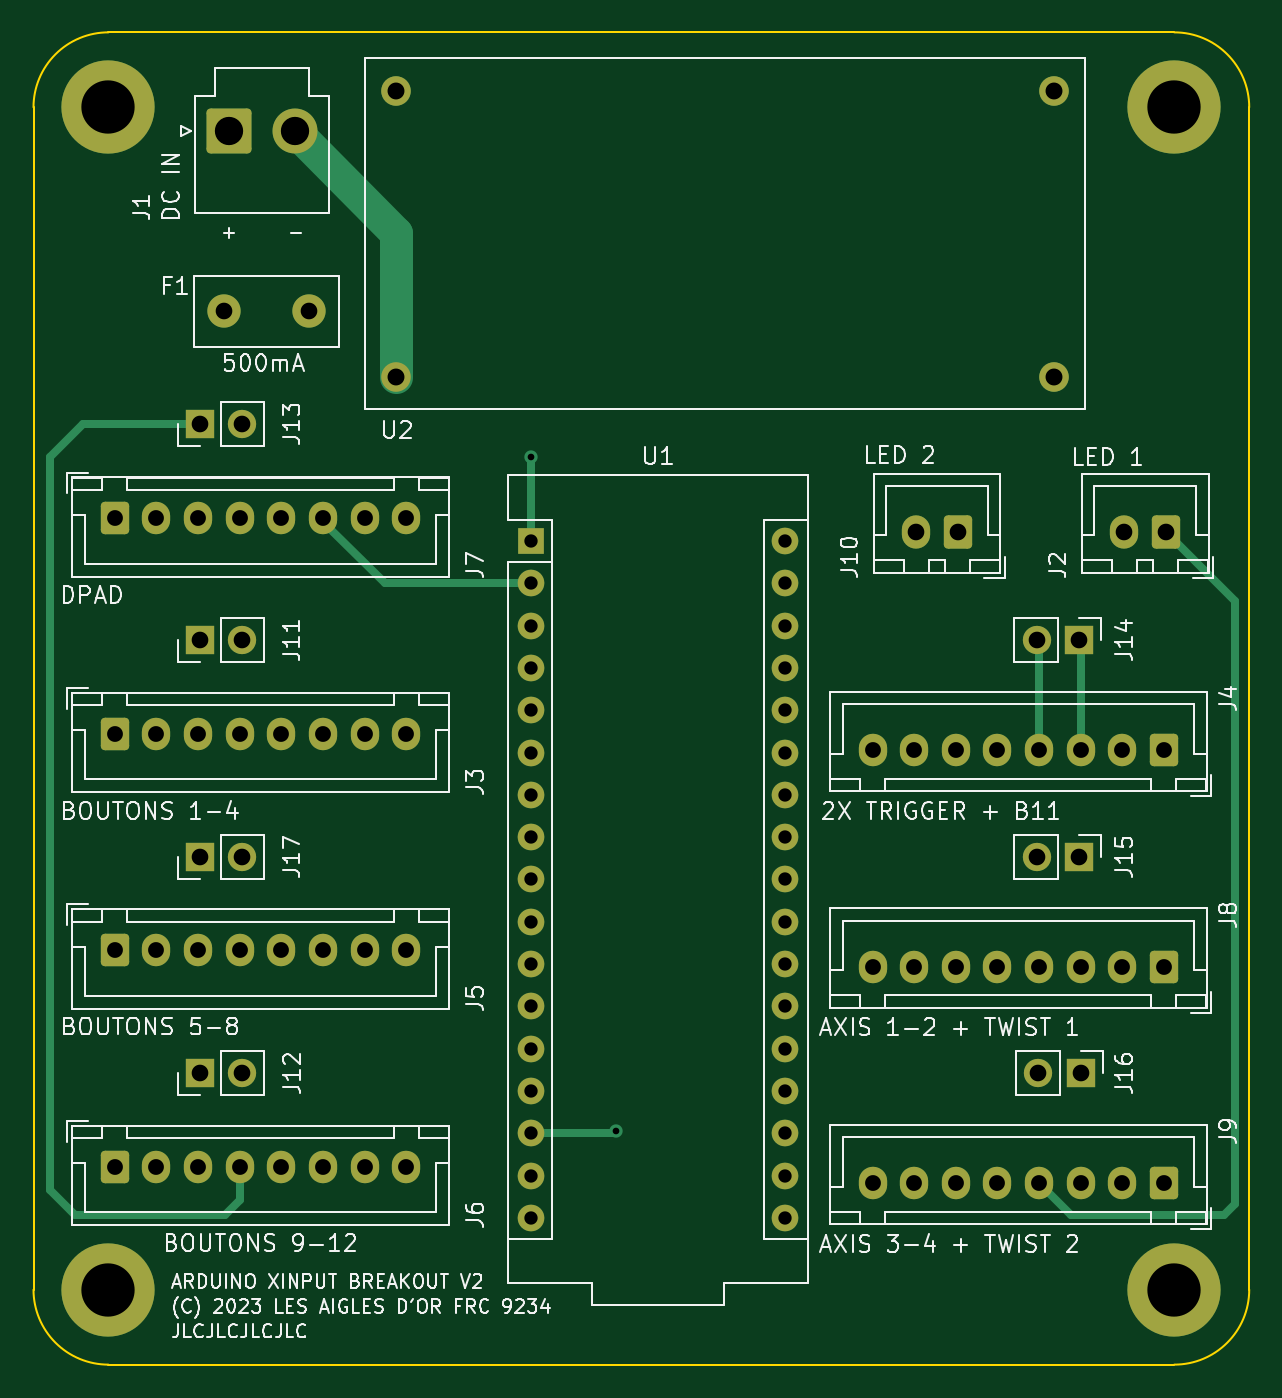
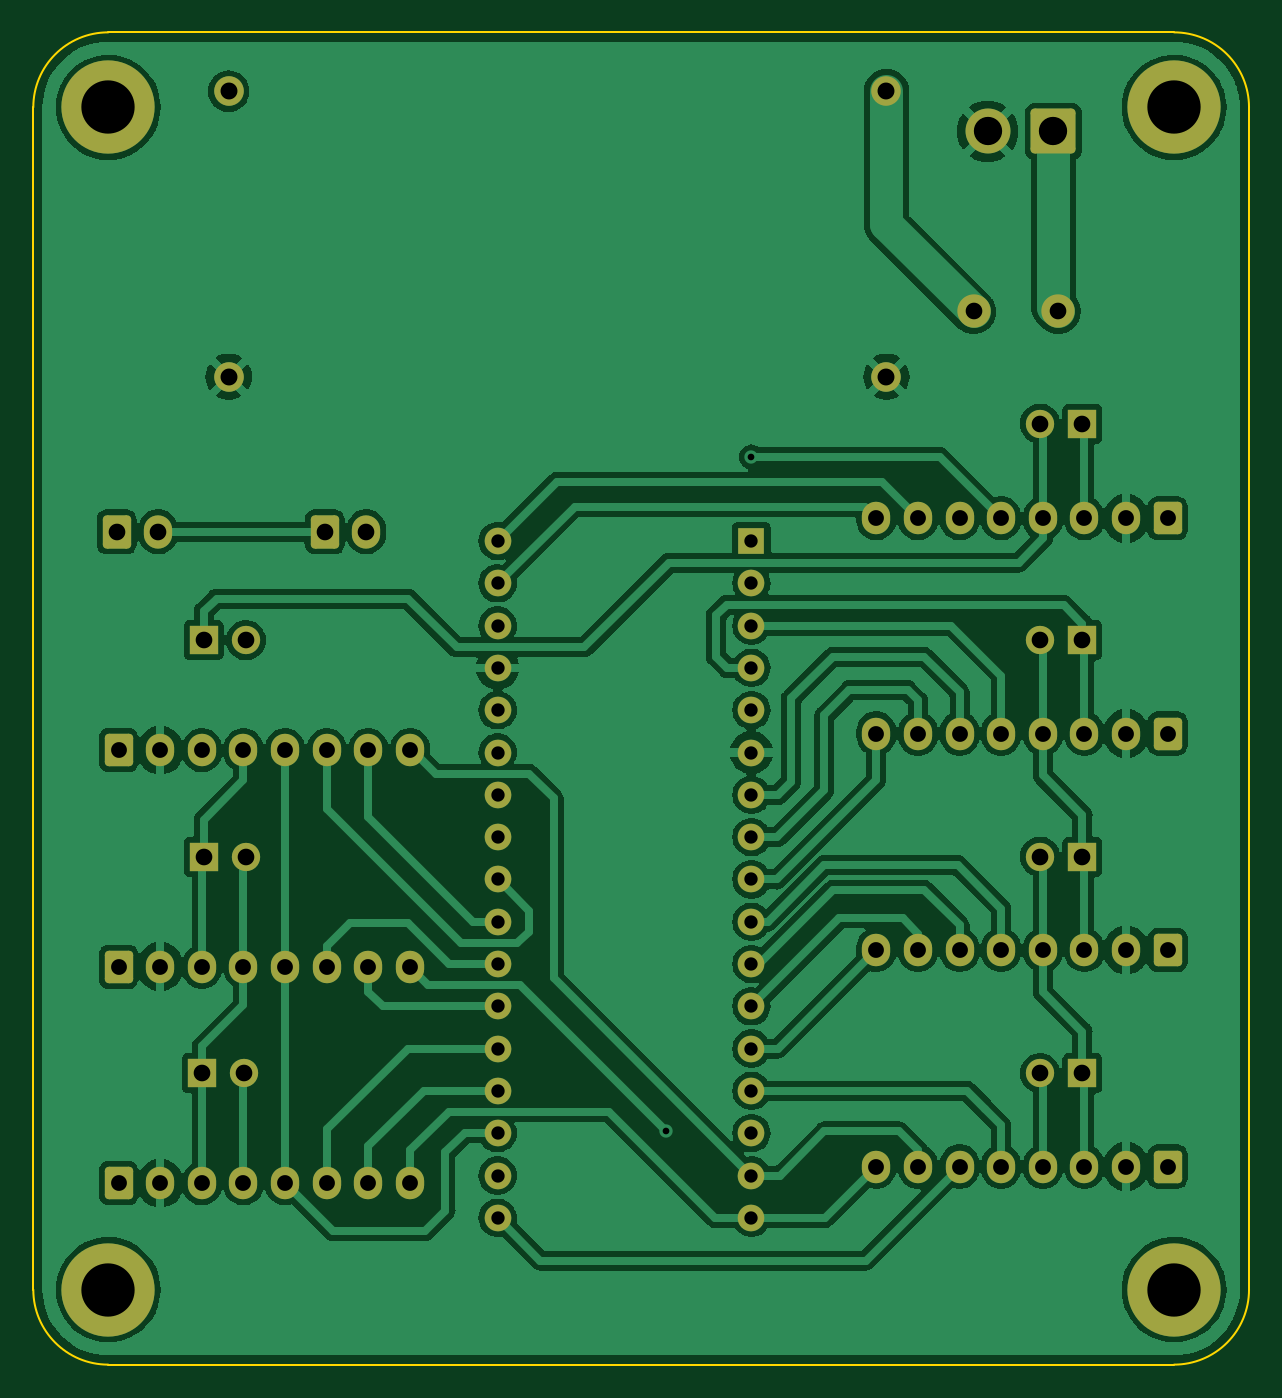
Circuit board: 11 layer files. Board 73.0 x 80.0 mm.
- bottom_copper: motherboard-B_Cu.gbr (152840 bytes)
- bottom_mask: motherboard-B_Mask.gbr (5227 bytes)
- paste: motherboard-B_Paste.gbr (458 bytes)
- bottom_silk: motherboard-B_Silkscreen.gbr (459 bytes)
- outline: motherboard-Edge_Cuts.gbr (990 bytes)
- top_copper: motherboard-F_Cu.gbr (11648 bytes)
- top_mask: motherboard-F_Mask.gbr (5227 bytes)
- paste: motherboard-F_Paste.gbr (458 bytes)
- top_silk: motherboard-F_Silkscreen.gbr (98793 bytes)
- drill: motherboard-NPTH.drl (287 bytes)
- drill: motherboard-PTH.drl (2521 bytes)

=== bottom_copper: motherboard-B_Cu.gbr (152840 bytes, source omitted) ===
=== bottom_mask: motherboard-B_Mask.gbr ===
%TF.GenerationSoftware,KiCad,Pcbnew,7.0.2-0*%
%TF.CreationDate,2024-10-30T20:34:36-04:00*%
%TF.ProjectId,motherboard,6d6f7468-6572-4626-9f61-72642e6b6963,rev?*%
%TF.SameCoordinates,Original*%
%TF.FileFunction,Soldermask,Bot*%
%TF.FilePolarity,Negative*%
%FSLAX46Y46*%
G04 Gerber Fmt 4.6, Leading zero omitted, Abs format (unit mm)*
G04 Created by KiCad (PCBNEW 7.0.2-0) date 2024-10-30 20:34:36*
%MOMM*%
%LPD*%
G01*
G04 APERTURE LIST*
G04 Aperture macros list*
%AMRoundRect*
0 Rectangle with rounded corners*
0 $1 Rounding radius*
0 $2 $3 $4 $5 $6 $7 $8 $9 X,Y pos of 4 corners*
0 Add a 4 corners polygon primitive as box body*
4,1,4,$2,$3,$4,$5,$6,$7,$8,$9,$2,$3,0*
0 Add four circle primitives for the rounded corners*
1,1,$1+$1,$2,$3*
1,1,$1+$1,$4,$5*
1,1,$1+$1,$6,$7*
1,1,$1+$1,$8,$9*
0 Add four rect primitives between the rounded corners*
20,1,$1+$1,$2,$3,$4,$5,0*
20,1,$1+$1,$4,$5,$6,$7,0*
20,1,$1+$1,$6,$7,$8,$9,0*
20,1,$1+$1,$8,$9,$2,$3,0*%
G04 Aperture macros list end*
%ADD10RoundRect,0.250000X0.600000X0.725000X-0.600000X0.725000X-0.600000X-0.725000X0.600000X-0.725000X0*%
%ADD11O,1.700000X1.950000*%
%ADD12R,1.700000X1.700000*%
%ADD13O,1.700000X1.700000*%
%ADD14RoundRect,0.250000X0.600000X0.750000X-0.600000X0.750000X-0.600000X-0.750000X0.600000X-0.750000X0*%
%ADD15O,1.700000X2.000000*%
%ADD16RoundRect,0.250000X-0.600000X-0.725000X0.600000X-0.725000X0.600000X0.725000X-0.600000X0.725000X0*%
%ADD17C,5.600000*%
%ADD18C,2.000000*%
%ADD19C,1.778000*%
%ADD20RoundRect,0.250001X-1.099999X-1.099999X1.099999X-1.099999X1.099999X1.099999X-1.099999X1.099999X0*%
%ADD21C,2.700000*%
%ADD22R,1.600000X1.600000*%
%ADD23O,1.600000X1.600000*%
G04 APERTURE END LIST*
D10*
%TO.C,J8*%
X110380000Y-88605000D03*
D11*
X107880000Y-88605000D03*
X105380000Y-88605000D03*
X102880000Y-88605000D03*
X100380000Y-88605000D03*
X97880000Y-88605000D03*
X95380000Y-88605000D03*
X92880000Y-88605000D03*
%TD*%
D12*
%TO.C,J17*%
X52500000Y-82000000D03*
D13*
X55040000Y-82000000D03*
%TD*%
D14*
%TO.C,J10*%
X98000000Y-62500000D03*
D15*
X95500000Y-62500000D03*
%TD*%
D12*
%TO.C,J12*%
X52500000Y-95000000D03*
D13*
X55040000Y-95000000D03*
%TD*%
D10*
%TO.C,J9*%
X110380000Y-101605000D03*
D11*
X107880000Y-101605000D03*
X105380000Y-101605000D03*
X102880000Y-101605000D03*
X100380000Y-101605000D03*
X97880000Y-101605000D03*
X95380000Y-101605000D03*
X92880000Y-101605000D03*
%TD*%
D16*
%TO.C,J3*%
X47380000Y-74605000D03*
D11*
X49880000Y-74605000D03*
X52380000Y-74605000D03*
X54880000Y-74605000D03*
X57380000Y-74605000D03*
X59880000Y-74605000D03*
X62380000Y-74605000D03*
X64880000Y-74605000D03*
%TD*%
D17*
%TO.C,H1*%
X47000000Y-37000000D03*
%TD*%
D10*
%TO.C,J4*%
X110380000Y-75605000D03*
D11*
X107880000Y-75605000D03*
X105380000Y-75605000D03*
X102880000Y-75605000D03*
X100380000Y-75605000D03*
X97880000Y-75605000D03*
X95380000Y-75605000D03*
X92880000Y-75605000D03*
%TD*%
D12*
%TO.C,J14*%
X105275000Y-69000000D03*
D13*
X102735000Y-69000000D03*
%TD*%
D16*
%TO.C,J5*%
X47380000Y-87605000D03*
D11*
X49880000Y-87605000D03*
X52380000Y-87605000D03*
X54880000Y-87605000D03*
X57380000Y-87605000D03*
X59880000Y-87605000D03*
X62380000Y-87605000D03*
X64880000Y-87605000D03*
%TD*%
D18*
%TO.C,F1*%
X53960000Y-49250000D03*
X59040000Y-49260000D03*
%TD*%
D12*
%TO.C,J16*%
X105380000Y-95000000D03*
D13*
X102840000Y-95000000D03*
%TD*%
D12*
%TO.C,J13*%
X52500000Y-56000000D03*
D13*
X55040000Y-56000000D03*
%TD*%
D17*
%TO.C,H2*%
X111000000Y-37000000D03*
%TD*%
D16*
%TO.C,J7*%
X47380000Y-61685000D03*
D11*
X49880000Y-61685000D03*
X52380000Y-61685000D03*
X54880000Y-61685000D03*
X57380000Y-61685000D03*
X59880000Y-61685000D03*
X62380000Y-61685000D03*
X64880000Y-61685000D03*
%TD*%
D17*
%TO.C,H4*%
X47000000Y-108000000D03*
%TD*%
D19*
%TO.C,U2*%
X64271000Y-36033000D03*
X64271000Y-53178000D03*
X103769000Y-36033000D03*
X103769000Y-53178000D03*
%TD*%
D12*
%TO.C,J15*%
X105275000Y-82000000D03*
D13*
X102735000Y-82000000D03*
%TD*%
D20*
%TO.C,J1*%
X54242500Y-38450000D03*
D21*
X58202500Y-38450000D03*
%TD*%
D14*
%TO.C,J2*%
X110500000Y-62500000D03*
D15*
X108000000Y-62500000D03*
%TD*%
D22*
%TO.C,U1*%
X72380000Y-63045000D03*
D23*
X72380000Y-65585000D03*
X72380000Y-68125000D03*
X72380000Y-70665000D03*
X72380000Y-73205000D03*
X72380000Y-75745000D03*
X72380000Y-78285000D03*
X72380000Y-80825000D03*
X72380000Y-83365000D03*
X72380000Y-85905000D03*
X72380000Y-88445000D03*
X72380000Y-90985000D03*
X72380000Y-93525000D03*
X72380000Y-96065000D03*
X72380000Y-98605000D03*
X72380000Y-101145000D03*
X72380000Y-103685000D03*
X87620000Y-103685000D03*
X87620000Y-101145000D03*
X87620000Y-98605000D03*
X87620000Y-96065000D03*
X87620000Y-93525000D03*
X87620000Y-90985000D03*
X87620000Y-88445000D03*
X87620000Y-85905000D03*
X87620000Y-83365000D03*
X87620000Y-80825000D03*
X87620000Y-78285000D03*
X87620000Y-75745000D03*
X87620000Y-73205000D03*
X87620000Y-70665000D03*
X87620000Y-68125000D03*
X87620000Y-65585000D03*
X87620000Y-63045000D03*
%TD*%
D12*
%TO.C,J11*%
X52500000Y-69000000D03*
D13*
X55040000Y-69000000D03*
%TD*%
D16*
%TO.C,J6*%
X47380000Y-100605000D03*
D11*
X49880000Y-100605000D03*
X52380000Y-100605000D03*
X54880000Y-100605000D03*
X57380000Y-100605000D03*
X59880000Y-100605000D03*
X62380000Y-100605000D03*
X64880000Y-100605000D03*
%TD*%
D17*
%TO.C,H3*%
X111000000Y-108000000D03*
%TD*%
M02*

=== paste: motherboard-B_Paste.gbr ===
%TF.GenerationSoftware,KiCad,Pcbnew,7.0.2-0*%
%TF.CreationDate,2024-10-30T20:34:35-04:00*%
%TF.ProjectId,motherboard,6d6f7468-6572-4626-9f61-72642e6b6963,rev?*%
%TF.SameCoordinates,Original*%
%TF.FileFunction,Paste,Bot*%
%TF.FilePolarity,Positive*%
%FSLAX46Y46*%
G04 Gerber Fmt 4.6, Leading zero omitted, Abs format (unit mm)*
G04 Created by KiCad (PCBNEW 7.0.2-0) date 2024-10-30 20:34:35*
%MOMM*%
%LPD*%
G01*
G04 APERTURE LIST*
G04 APERTURE END LIST*
M02*

=== bottom_silk: motherboard-B_Silkscreen.gbr ===
%TF.GenerationSoftware,KiCad,Pcbnew,7.0.2-0*%
%TF.CreationDate,2024-10-30T20:34:35-04:00*%
%TF.ProjectId,motherboard,6d6f7468-6572-4626-9f61-72642e6b6963,rev?*%
%TF.SameCoordinates,Original*%
%TF.FileFunction,Legend,Bot*%
%TF.FilePolarity,Positive*%
%FSLAX46Y46*%
G04 Gerber Fmt 4.6, Leading zero omitted, Abs format (unit mm)*
G04 Created by KiCad (PCBNEW 7.0.2-0) date 2024-10-30 20:34:35*
%MOMM*%
%LPD*%
G01*
G04 APERTURE LIST*
G04 APERTURE END LIST*
M02*

=== outline: motherboard-Edge_Cuts.gbr ===
%TF.GenerationSoftware,KiCad,Pcbnew,7.0.2-0*%
%TF.CreationDate,2024-10-30T20:34:36-04:00*%
%TF.ProjectId,motherboard,6d6f7468-6572-4626-9f61-72642e6b6963,rev?*%
%TF.SameCoordinates,Original*%
%TF.FileFunction,Profile,NP*%
%FSLAX46Y46*%
G04 Gerber Fmt 4.6, Leading zero omitted, Abs format (unit mm)*
G04 Created by KiCad (PCBNEW 7.0.2-0) date 2024-10-30 20:34:36*
%MOMM*%
%LPD*%
G01*
G04 APERTURE LIST*
%TA.AperFunction,Profile*%
%ADD10C,0.100000*%
%TD*%
G04 APERTURE END LIST*
D10*
X47000000Y-32500000D02*
G75*
G03*
X42500000Y-37000000I0J-4500000D01*
G01*
X111000000Y-112500000D02*
X47000000Y-112500000D01*
X42500000Y-108000000D02*
G75*
G03*
X47000000Y-112500000I4500000J0D01*
G01*
X47000000Y-32500000D02*
X111000000Y-32500000D01*
X115500000Y-37000000D02*
X115500000Y-108000000D01*
X111000000Y-112500000D02*
G75*
G03*
X115500000Y-108000000I0J4500000D01*
G01*
X115500000Y-37000000D02*
G75*
G03*
X111000000Y-32500000I-4500000J0D01*
G01*
X42500000Y-108000000D02*
X42500000Y-37000000D01*
M02*

=== top_copper: motherboard-F_Cu.gbr (11648 bytes, source omitted) ===
=== top_mask: motherboard-F_Mask.gbr ===
%TF.GenerationSoftware,KiCad,Pcbnew,7.0.2-0*%
%TF.CreationDate,2024-10-30T20:34:36-04:00*%
%TF.ProjectId,motherboard,6d6f7468-6572-4626-9f61-72642e6b6963,rev?*%
%TF.SameCoordinates,Original*%
%TF.FileFunction,Soldermask,Top*%
%TF.FilePolarity,Negative*%
%FSLAX46Y46*%
G04 Gerber Fmt 4.6, Leading zero omitted, Abs format (unit mm)*
G04 Created by KiCad (PCBNEW 7.0.2-0) date 2024-10-30 20:34:36*
%MOMM*%
%LPD*%
G01*
G04 APERTURE LIST*
G04 Aperture macros list*
%AMRoundRect*
0 Rectangle with rounded corners*
0 $1 Rounding radius*
0 $2 $3 $4 $5 $6 $7 $8 $9 X,Y pos of 4 corners*
0 Add a 4 corners polygon primitive as box body*
4,1,4,$2,$3,$4,$5,$6,$7,$8,$9,$2,$3,0*
0 Add four circle primitives for the rounded corners*
1,1,$1+$1,$2,$3*
1,1,$1+$1,$4,$5*
1,1,$1+$1,$6,$7*
1,1,$1+$1,$8,$9*
0 Add four rect primitives between the rounded corners*
20,1,$1+$1,$2,$3,$4,$5,0*
20,1,$1+$1,$4,$5,$6,$7,0*
20,1,$1+$1,$6,$7,$8,$9,0*
20,1,$1+$1,$8,$9,$2,$3,0*%
G04 Aperture macros list end*
%ADD10RoundRect,0.250000X0.600000X0.725000X-0.600000X0.725000X-0.600000X-0.725000X0.600000X-0.725000X0*%
%ADD11O,1.700000X1.950000*%
%ADD12R,1.700000X1.700000*%
%ADD13O,1.700000X1.700000*%
%ADD14RoundRect,0.250000X0.600000X0.750000X-0.600000X0.750000X-0.600000X-0.750000X0.600000X-0.750000X0*%
%ADD15O,1.700000X2.000000*%
%ADD16RoundRect,0.250000X-0.600000X-0.725000X0.600000X-0.725000X0.600000X0.725000X-0.600000X0.725000X0*%
%ADD17C,5.600000*%
%ADD18C,2.000000*%
%ADD19C,1.778000*%
%ADD20RoundRect,0.250001X-1.099999X-1.099999X1.099999X-1.099999X1.099999X1.099999X-1.099999X1.099999X0*%
%ADD21C,2.700000*%
%ADD22R,1.600000X1.600000*%
%ADD23O,1.600000X1.600000*%
G04 APERTURE END LIST*
D10*
%TO.C,J8*%
X110380000Y-88605000D03*
D11*
X107880000Y-88605000D03*
X105380000Y-88605000D03*
X102880000Y-88605000D03*
X100380000Y-88605000D03*
X97880000Y-88605000D03*
X95380000Y-88605000D03*
X92880000Y-88605000D03*
%TD*%
D12*
%TO.C,J17*%
X52500000Y-82000000D03*
D13*
X55040000Y-82000000D03*
%TD*%
D14*
%TO.C,J10*%
X98000000Y-62500000D03*
D15*
X95500000Y-62500000D03*
%TD*%
D12*
%TO.C,J12*%
X52500000Y-95000000D03*
D13*
X55040000Y-95000000D03*
%TD*%
D10*
%TO.C,J9*%
X110380000Y-101605000D03*
D11*
X107880000Y-101605000D03*
X105380000Y-101605000D03*
X102880000Y-101605000D03*
X100380000Y-101605000D03*
X97880000Y-101605000D03*
X95380000Y-101605000D03*
X92880000Y-101605000D03*
%TD*%
D16*
%TO.C,J3*%
X47380000Y-74605000D03*
D11*
X49880000Y-74605000D03*
X52380000Y-74605000D03*
X54880000Y-74605000D03*
X57380000Y-74605000D03*
X59880000Y-74605000D03*
X62380000Y-74605000D03*
X64880000Y-74605000D03*
%TD*%
D17*
%TO.C,H1*%
X47000000Y-37000000D03*
%TD*%
D10*
%TO.C,J4*%
X110380000Y-75605000D03*
D11*
X107880000Y-75605000D03*
X105380000Y-75605000D03*
X102880000Y-75605000D03*
X100380000Y-75605000D03*
X97880000Y-75605000D03*
X95380000Y-75605000D03*
X92880000Y-75605000D03*
%TD*%
D12*
%TO.C,J14*%
X105275000Y-69000000D03*
D13*
X102735000Y-69000000D03*
%TD*%
D16*
%TO.C,J5*%
X47380000Y-87605000D03*
D11*
X49880000Y-87605000D03*
X52380000Y-87605000D03*
X54880000Y-87605000D03*
X57380000Y-87605000D03*
X59880000Y-87605000D03*
X62380000Y-87605000D03*
X64880000Y-87605000D03*
%TD*%
D18*
%TO.C,F1*%
X53960000Y-49250000D03*
X59040000Y-49260000D03*
%TD*%
D12*
%TO.C,J16*%
X105380000Y-95000000D03*
D13*
X102840000Y-95000000D03*
%TD*%
D12*
%TO.C,J13*%
X52500000Y-56000000D03*
D13*
X55040000Y-56000000D03*
%TD*%
D17*
%TO.C,H2*%
X111000000Y-37000000D03*
%TD*%
D16*
%TO.C,J7*%
X47380000Y-61685000D03*
D11*
X49880000Y-61685000D03*
X52380000Y-61685000D03*
X54880000Y-61685000D03*
X57380000Y-61685000D03*
X59880000Y-61685000D03*
X62380000Y-61685000D03*
X64880000Y-61685000D03*
%TD*%
D17*
%TO.C,H4*%
X47000000Y-108000000D03*
%TD*%
D19*
%TO.C,U2*%
X64271000Y-36033000D03*
X64271000Y-53178000D03*
X103769000Y-36033000D03*
X103769000Y-53178000D03*
%TD*%
D12*
%TO.C,J15*%
X105275000Y-82000000D03*
D13*
X102735000Y-82000000D03*
%TD*%
D20*
%TO.C,J1*%
X54242500Y-38450000D03*
D21*
X58202500Y-38450000D03*
%TD*%
D14*
%TO.C,J2*%
X110500000Y-62500000D03*
D15*
X108000000Y-62500000D03*
%TD*%
D22*
%TO.C,U1*%
X72380000Y-63045000D03*
D23*
X72380000Y-65585000D03*
X72380000Y-68125000D03*
X72380000Y-70665000D03*
X72380000Y-73205000D03*
X72380000Y-75745000D03*
X72380000Y-78285000D03*
X72380000Y-80825000D03*
X72380000Y-83365000D03*
X72380000Y-85905000D03*
X72380000Y-88445000D03*
X72380000Y-90985000D03*
X72380000Y-93525000D03*
X72380000Y-96065000D03*
X72380000Y-98605000D03*
X72380000Y-101145000D03*
X72380000Y-103685000D03*
X87620000Y-103685000D03*
X87620000Y-101145000D03*
X87620000Y-98605000D03*
X87620000Y-96065000D03*
X87620000Y-93525000D03*
X87620000Y-90985000D03*
X87620000Y-88445000D03*
X87620000Y-85905000D03*
X87620000Y-83365000D03*
X87620000Y-80825000D03*
X87620000Y-78285000D03*
X87620000Y-75745000D03*
X87620000Y-73205000D03*
X87620000Y-70665000D03*
X87620000Y-68125000D03*
X87620000Y-65585000D03*
X87620000Y-63045000D03*
%TD*%
D12*
%TO.C,J11*%
X52500000Y-69000000D03*
D13*
X55040000Y-69000000D03*
%TD*%
D16*
%TO.C,J6*%
X47380000Y-100605000D03*
D11*
X49880000Y-100605000D03*
X52380000Y-100605000D03*
X54880000Y-100605000D03*
X57380000Y-100605000D03*
X59880000Y-100605000D03*
X62380000Y-100605000D03*
X64880000Y-100605000D03*
%TD*%
D17*
%TO.C,H3*%
X111000000Y-108000000D03*
%TD*%
M02*

=== paste: motherboard-F_Paste.gbr ===
%TF.GenerationSoftware,KiCad,Pcbnew,7.0.2-0*%
%TF.CreationDate,2024-10-30T20:34:35-04:00*%
%TF.ProjectId,motherboard,6d6f7468-6572-4626-9f61-72642e6b6963,rev?*%
%TF.SameCoordinates,Original*%
%TF.FileFunction,Paste,Top*%
%TF.FilePolarity,Positive*%
%FSLAX46Y46*%
G04 Gerber Fmt 4.6, Leading zero omitted, Abs format (unit mm)*
G04 Created by KiCad (PCBNEW 7.0.2-0) date 2024-10-30 20:34:35*
%MOMM*%
%LPD*%
G01*
G04 APERTURE LIST*
G04 APERTURE END LIST*
M02*

=== top_silk: motherboard-F_Silkscreen.gbr (98793 bytes, source omitted) ===
=== drill: motherboard-NPTH.drl ===
M48
; DRILL file {KiCad 7.0.2-0} date 2024 October 30, Wednesday 20:34:32
; FORMAT={-:-/ absolute / metric / decimal}
; #@! TF.CreationDate,2024-10-30T20:34:32-04:00
; #@! TF.GenerationSoftware,Kicad,Pcbnew,7.0.2-0
; #@! TF.FileFunction,NonPlated,1,2,NPTH
FMAT,2
METRIC
%
G90
G05
T0
M30

=== drill: motherboard-PTH.drl ===
M48
; DRILL file {KiCad 7.0.2-0} date 2024 October 30, Wednesday 20:34:32
; FORMAT={-:-/ absolute / metric / decimal}
; #@! TF.CreationDate,2024-10-30T20:34:32-04:00
; #@! TF.GenerationSoftware,Kicad,Pcbnew,7.0.2-0
; #@! TF.FileFunction,Plated,1,2,PTH
FMAT,2
METRIC
; #@! TA.AperFunction,Plated,PTH,ViaDrill
T1C0.400
; #@! TA.AperFunction,Plated,PTH,ComponentDrill
T2C0.800
; #@! TA.AperFunction,Plated,PTH,ComponentDrill
T3C0.950
; #@! TA.AperFunction,Plated,PTH,ComponentDrill
T4C1.000
; #@! TA.AperFunction,Plated,PTH,ComponentDrill
T5C1.016
; #@! TA.AperFunction,Plated,PTH,ComponentDrill
T6C1.700
; #@! TA.AperFunction,Plated,PTH,ComponentDrill
T7C3.200
%
G90
G05
T1
X72.38Y-58.0
X77.5Y-98.5
T2
X72.38Y-63.045
X72.38Y-65.585
X72.38Y-68.125
X72.38Y-70.665
X72.38Y-73.205
X72.38Y-75.745
X72.38Y-78.285
X72.38Y-80.825
X72.38Y-83.365
X72.38Y-85.905
X72.38Y-88.445
X72.38Y-90.985
X72.38Y-93.525
X72.38Y-96.065
X72.38Y-98.605
X72.38Y-101.145
X72.38Y-103.685
X87.62Y-63.045
X87.62Y-65.585
X87.62Y-68.125
X87.62Y-70.665
X87.62Y-73.205
X87.62Y-75.745
X87.62Y-78.285
X87.62Y-80.825
X87.62Y-83.365
X87.62Y-85.905
X87.62Y-88.445
X87.62Y-90.985
X87.62Y-93.525
X87.62Y-96.065
X87.62Y-98.605
X87.62Y-101.145
X87.62Y-103.685
T3
X47.38Y-61.685
X47.38Y-74.605
X47.38Y-87.605
X47.38Y-100.605
X49.88Y-61.685
X49.88Y-74.605
X49.88Y-87.605
X49.88Y-100.605
X52.38Y-61.685
X52.38Y-74.605
X52.38Y-87.605
X52.38Y-100.605
X54.88Y-61.685
X54.88Y-74.605
X54.88Y-87.605
X54.88Y-100.605
X57.38Y-61.685
X57.38Y-74.605
X57.38Y-87.605
X57.38Y-100.605
X59.88Y-61.685
X59.88Y-74.605
X59.88Y-87.605
X59.88Y-100.605
X62.38Y-61.685
X62.38Y-74.605
X62.38Y-87.605
X62.38Y-100.605
X64.88Y-61.685
X64.88Y-74.605
X64.88Y-87.605
X64.88Y-100.605
X92.88Y-75.605
X92.88Y-88.605
X92.88Y-101.605
X95.38Y-75.605
X95.38Y-88.605
X95.38Y-101.605
X97.88Y-75.605
X97.88Y-88.605
X97.88Y-101.605
X100.38Y-75.605
X100.38Y-88.605
X100.38Y-101.605
X102.88Y-75.605
X102.88Y-88.605
X102.88Y-101.605
X105.38Y-75.605
X105.38Y-88.605
X105.38Y-101.605
X107.88Y-75.605
X107.88Y-88.605
X107.88Y-101.605
X110.38Y-75.605
X110.38Y-88.605
X110.38Y-101.605
T4
X52.5Y-56.0
X52.5Y-69.0
X52.5Y-82.0
X52.5Y-95.0
X53.96Y-49.25
X55.04Y-56.0
X55.04Y-69.0
X55.04Y-82.0
X55.04Y-95.0
X59.04Y-49.26
X95.5Y-62.5
X98.0Y-62.5
X102.735Y-69.0
X102.735Y-82.0
X102.84Y-95.0
X105.275Y-69.0
X105.275Y-82.0
X105.38Y-95.0
X108.0Y-62.5
X110.5Y-62.5
T5
X64.271Y-36.033
X64.271Y-53.178
X103.769Y-36.033
X103.769Y-53.178
T6
X54.242Y-38.45
X58.203Y-38.45
T7
X47.0Y-37.0
X47.0Y-108.0
X111.0Y-37.0
X111.0Y-108.0
T0
M30

